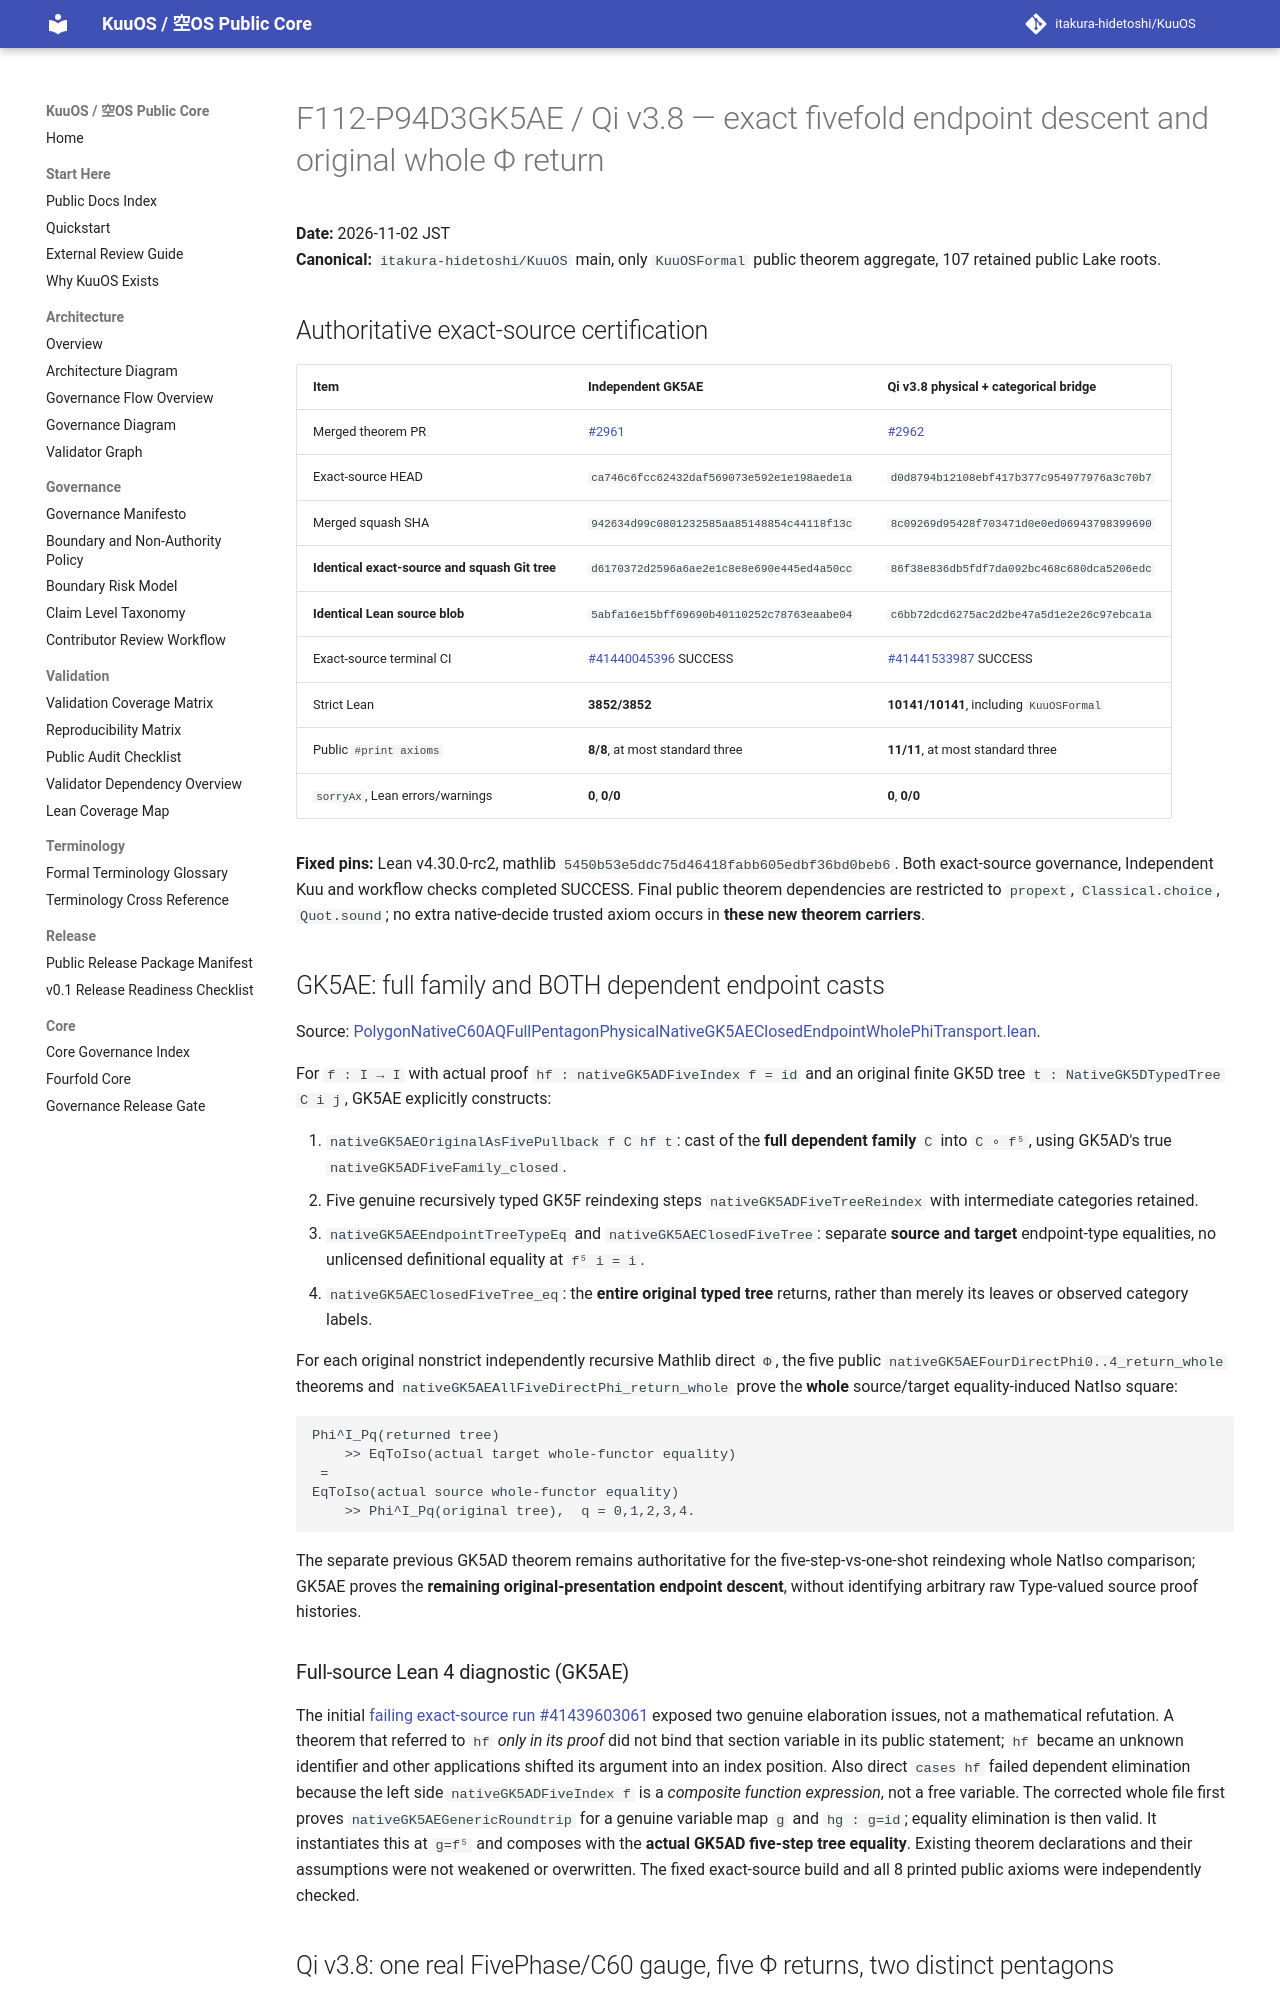

repository: itakura-hidetoshi/KuuOS · page: formal/GK5AE-Qi-v3_8-original-whole-phi-endpoint-return/index.html · generator: mkdocs

# F112-P94D3GK5AE / Qi v3.8 — exact fivefold endpoint descent and original whole Φ return

**Date:** 2026-11-02 JST  
**Canonical:** `itakura-hidetoshi/KuuOS` main, only `KuuOSFormal` public theorem aggregate, 107 retained public Lake roots.

## Authoritative exact-source certification

| Item | Independent GK5AE | Qi v3.8 physical + categorical bridge |
|---|---|---|
| Merged theorem PR | [#2961](https://github.com/itakura-hidetoshi/KuuOS/pull/2961) | [#2962](https://github.com/itakura-hidetoshi/KuuOS/pull/2962) |
| Exact-source HEAD | `ca746c6fcc62432daf569073e592e1e198aede1a` | `d0d8794b12108ebf417b377c954977976a3c70b7` |
| Merged squash SHA | `942634d99c0801232585aa85148854c44118f13c` | `8c09269d95428f703471d0e0ed06943798399690` |
| **Identical exact-source and squash Git tree** | `d6170372d2596a6ae2e1c8e8e690e445ed4a50cc` | `86f38e836db5fdf7da092bc468c680dca5206edc` |
| **Identical Lean source blob** | `5abfa16e15bff69690b40110252c78763eaabe04` | `c6bb72dcd6275ac2d2be47a5d1e2e26c97ebca1a` |
| Exact-source terminal CI | [#41440045396](https://github.com/itakura-hidetoshi/KuuOS/actions/runs/41440045396) SUCCESS | [#41441533987](https://github.com/itakura-hidetoshi/KuuOS/actions/runs/41441533987) SUCCESS |
| Strict Lean | **3852/3852** | **10141/10141**, including `KuuOSFormal` |
| Public `#print axioms` | **8/8**, at most standard three | **11/11**, at most standard three |
| `sorryAx`, Lean errors/warnings | **0**, **0/0** | **0**, **0/0** |

**Fixed pins:** Lean v4.30.0-rc2, mathlib `5450b53e5ddc75d46418fabb605edbf36bd0beb6`. Both exact-source governance, Independent Kuu and workflow checks completed SUCCESS. Final public theorem dependencies are restricted to `propext`, `Classical.choice`, `Quot.sound`; no extra native-decide trusted axiom occurs in **these new theorem carriers**.

## GK5AE: full family and BOTH dependent endpoint casts

Source: [PolygonNativeC60AQFullPentagonPhysicalNativeGK5AEClosedEndpointWholePhiTransport.lean](../../formal/Kuu/F112/PolygonNativeC60AQFullPentagonPhysicalNativeGK5AEClosedEndpointWholePhiTransport.lean).

For `f : I → I` with actual proof `hf : nativeGK5ADFiveIndex f = id` and an original finite GK5D tree `t : NativeGK5DTypedTree C i j`, GK5AE explicitly constructs:

1. `nativeGK5AEOriginalAsFivePullback f C hf t`: cast of the **full dependent family** `C` into `C ∘ f⁵`, using GK5AD's true `nativeGK5ADFiveFamily_closed`.
2. Five genuine recursively typed GK5F reindexing steps `nativeGK5ADFiveTreeReindex` with intermediate categories retained.
3. `nativeGK5AEEndpointTreeTypeEq` and `nativeGK5AEClosedFiveTree`: separate **source and target** endpoint-type equalities, no unlicensed definitional equality at `f⁵ i = i`.
4. `nativeGK5AEClosedFiveTree_eq`: the **entire original typed tree** returns, rather than merely its leaves or observed category labels.

For each original nonstrict independently recursive Mathlib direct `Φ`, the five public `nativeGK5AEFourDirectPhi0..4_return_whole` theorems and `nativeGK5AEAllFiveDirectPhi_return_whole` prove the **whole** source/target equality-induced NatIso square:

```text
Phi^I_Pq(returned tree)
    >> EqToIso(actual target whole-functor equality)
 =
EqToIso(actual source whole-functor equality)
    >> Phi^I_Pq(original tree),  q = 0,1,2,3,4.
```

The separate previous GK5AD theorem remains authoritative for the five-step-vs-one-shot reindexing whole NatIso comparison; GK5AE proves the **remaining original-presentation endpoint descent**, without identifying arbitrary raw Type-valued source proof histories.

### Full-source Lean 4 diagnostic (GK5AE)

The initial [failing exact-source run #41439603061](https://github.com/itakura-hidetoshi/KuuOS/actions/runs/41439603061) exposed two genuine elaboration issues, not a mathematical refutation. A theorem that referred to `hf` *only in its proof* did not bind that section variable in its public statement; `hf` became an unknown identifier and other applications shifted its argument into an index position. Also direct `cases hf` failed dependent elimination because the left side `nativeGK5ADFiveIndex f` is a *composite function expression*, not a free variable. The corrected whole file first proves `nativeGK5AEGenericRoundtrip` for a genuine variable map `g` and `hg : g=id`; equality elimination is then valid. It instantiates this at `g=f⁵` and composes with the **actual GK5AD five-step tree equality**. Existing theorem declarations and their assumptions were not weakened or overwritten. The fixed exact-source build and all 8 printed public axioms were independently checked.
